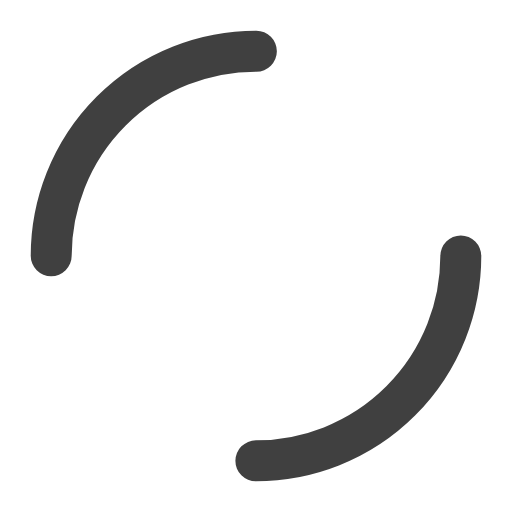
t = 0.00 s
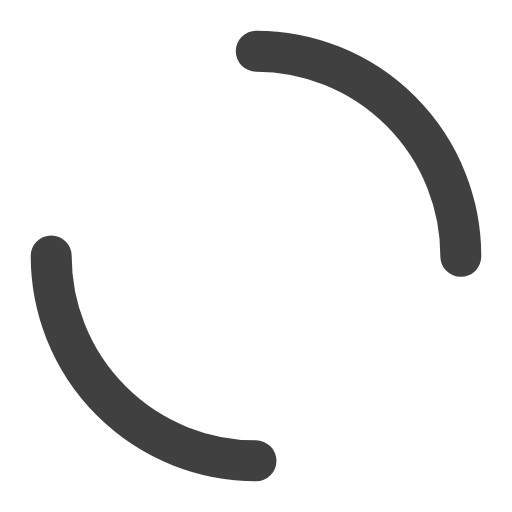
t = 0.18 s
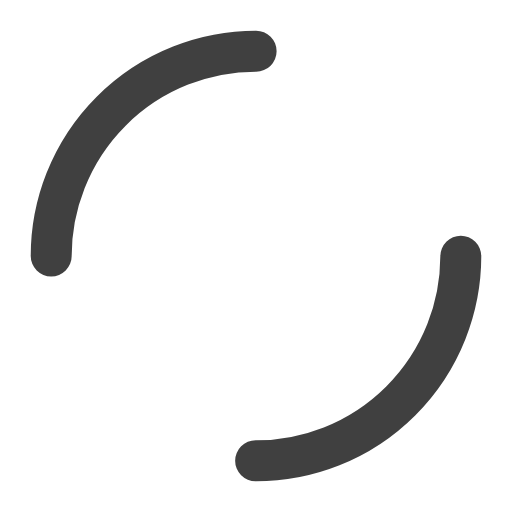
t = 0.35 s
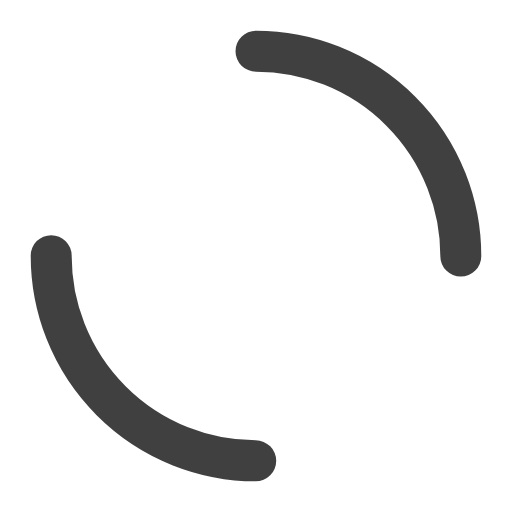
t = 0.53 s

The animated SVG that drew these frames (rendered in a browser with its animation timeline set to each time). Animation: 2 SMIL elements (animateTransform=2); one cycle of 0.70 s, repeats indefinitely.

<svg width="200px"  height="200px"  xmlns="http://www.w3.org/2000/svg" viewBox="0 0 100 100" preserveAspectRatio="xMidYMid" class="lds-double-ring" style="background: none;"><circle cx="50" cy="50" ng-attr-r="{{config.radius}}" ng-attr-stroke-width="{{config.width}}" ng-attr-stroke="{{config.c1}}" ng-attr-stroke-dasharray="{{config.dasharray}}" fill="none" stroke-linecap="round" r="40" stroke-width="8" stroke="rgba(0%,0%,0%,0.75)" stroke-dasharray="62.83185307179586 62.83185307179586" transform="rotate(94.1235 50 50)"><animateTransform attributeName="transform" type="rotate" calcMode="linear" values="0 50 50;360 50 50" keyTimes="0;1" dur="0.7s" begin="0s" repeatCount="indefinite"></animateTransform></circle><circle cx="50" cy="50" ng-attr-r="{{config.radius2}}" ng-attr-stroke-width="{{config.width}}" ng-attr-stroke="{{config.c2}}" ng-attr-stroke-dasharray="{{config.dasharray2}}" ng-attr-stroke-dashoffset="{{config.dashoffset2}}" fill="none" stroke-linecap="round" r="31" stroke-width="8" stroke="rgba(100%,100%,100%,0.75)" stroke-dasharray="48.69468613064179 48.69468613064179" stroke-dashoffset="48.69468613064179" transform="rotate(-94.1235 50 50)"><animateTransform attributeName="transform" type="rotate" calcMode="linear" values="0 50 50;-360 50 50" keyTimes="0;1" dur="0.7s" begin="0s" repeatCount="indefinite"></animateTransform></circle></svg>